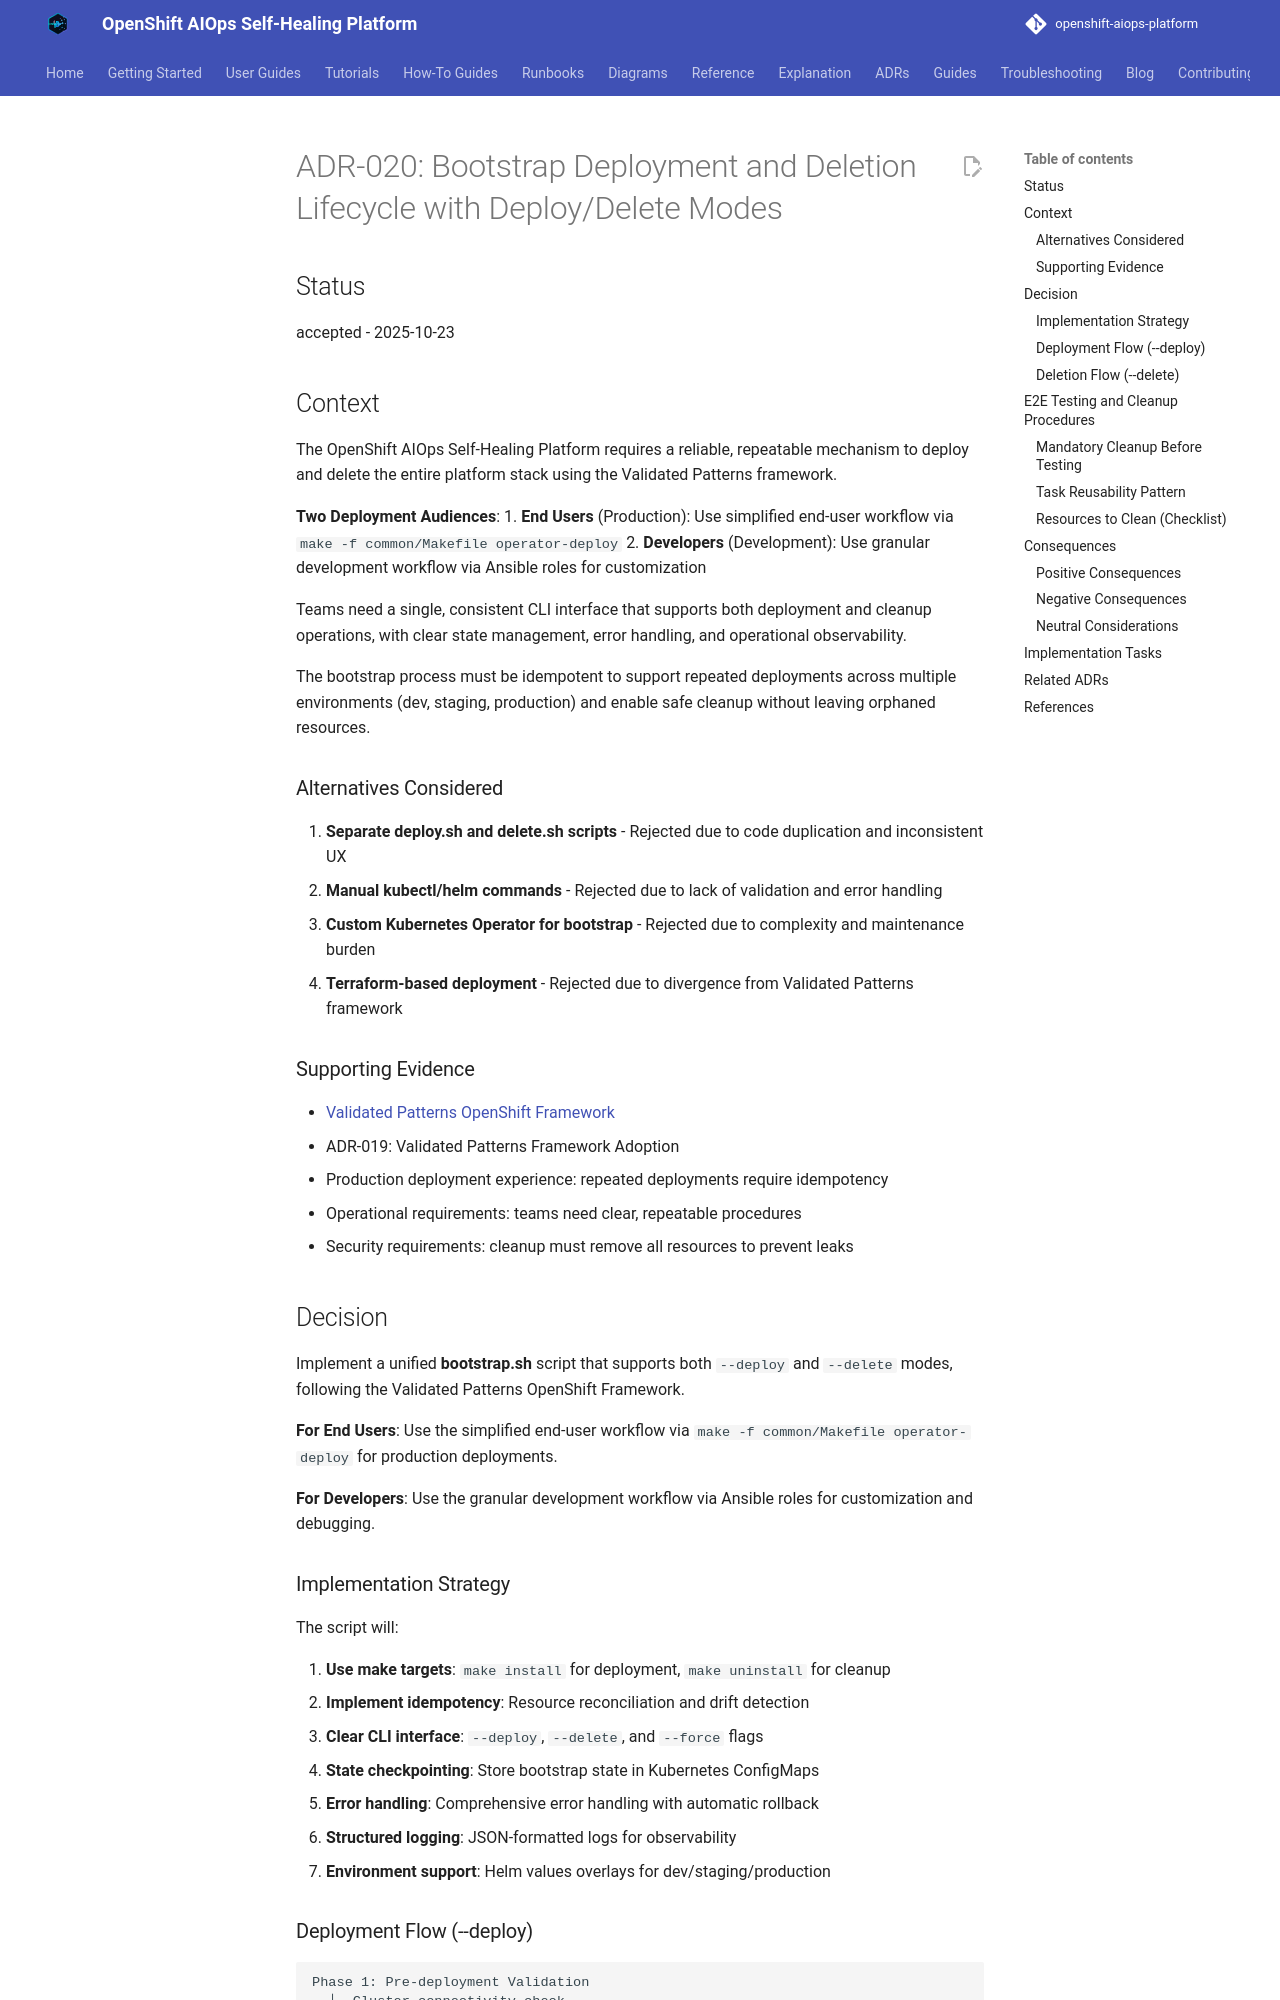

repository: KubeHeal/openshift-aiops-platform · page: adrs/020-bootstrap-deployment-deletion-lifecycle/index.html · generator: mkdocs

# ADR-020: Bootstrap Deployment and Deletion Lifecycle with Deploy/Delete Modes

## Status
accepted - 2025-10-23

## Context

The OpenShift AIOps Self-Healing Platform requires a reliable, repeatable mechanism to deploy and delete the entire platform stack using the Validated Patterns framework.

**Two Deployment Audiences**:
1. **End Users** (Production): Use simplified end-user workflow via `make -f common/Makefile operator-deploy`
2. **Developers** (Development): Use granular development workflow via Ansible roles for customization

Teams need a single, consistent CLI interface that supports both deployment and cleanup operations, with clear state management, error handling, and operational observability.

The bootstrap process must be idempotent to support repeated deployments across multiple environments (dev, staging, production) and enable safe cleanup without leaving orphaned resources.

### Alternatives Considered

1. **Separate deploy.sh and delete.sh scripts** - Rejected due to code duplication and inconsistent UX
2. **Manual kubectl/helm commands** - Rejected due to lack of validation and error handling
3. **Custom Kubernetes Operator for bootstrap** - Rejected due to complexity and maintenance burden
4. **Terraform-based deployment** - Rejected due to divergence from Validated Patterns framework

### Supporting Evidence

- [Validated Patterns OpenShift Framework](https://validatedpatterns.io/learn/vp_openshift_framework/)
- ADR-019: Validated Patterns Framework Adoption
- Production deployment experience: repeated deployments require idempotency
- Operational requirements: teams need clear, repeatable procedures
- Security requirements: cleanup must remove all resources to prevent leaks

## Decision

Implement a unified **bootstrap.sh** script that supports both `--deploy` and `--delete` modes, following the Validated Patterns OpenShift Framework.

**For End Users**: Use the simplified end-user workflow via `make -f common/Makefile operator-deploy` for production deployments.

**For Developers**: Use the granular development workflow via Ansible roles for customization and debugging.

### Implementation Strategy

The script will:

1. **Use make targets**: `make install` for deployment, `make uninstall` for cleanup
2. **Implement idempotency**: Resource reconciliation and drift detection
3. **Clear CLI interface**: `--deploy`, `--delete`, and `--force` flags
4. **State checkpointing**: Store bootstrap state in Kubernetes ConfigMaps
5. **Error handling**: Comprehensive error handling with automatic rollback
6. **Structured logging**: JSON-formatted logs for observability
7. **Environment support**: Helm values overlays for dev/staging/production
